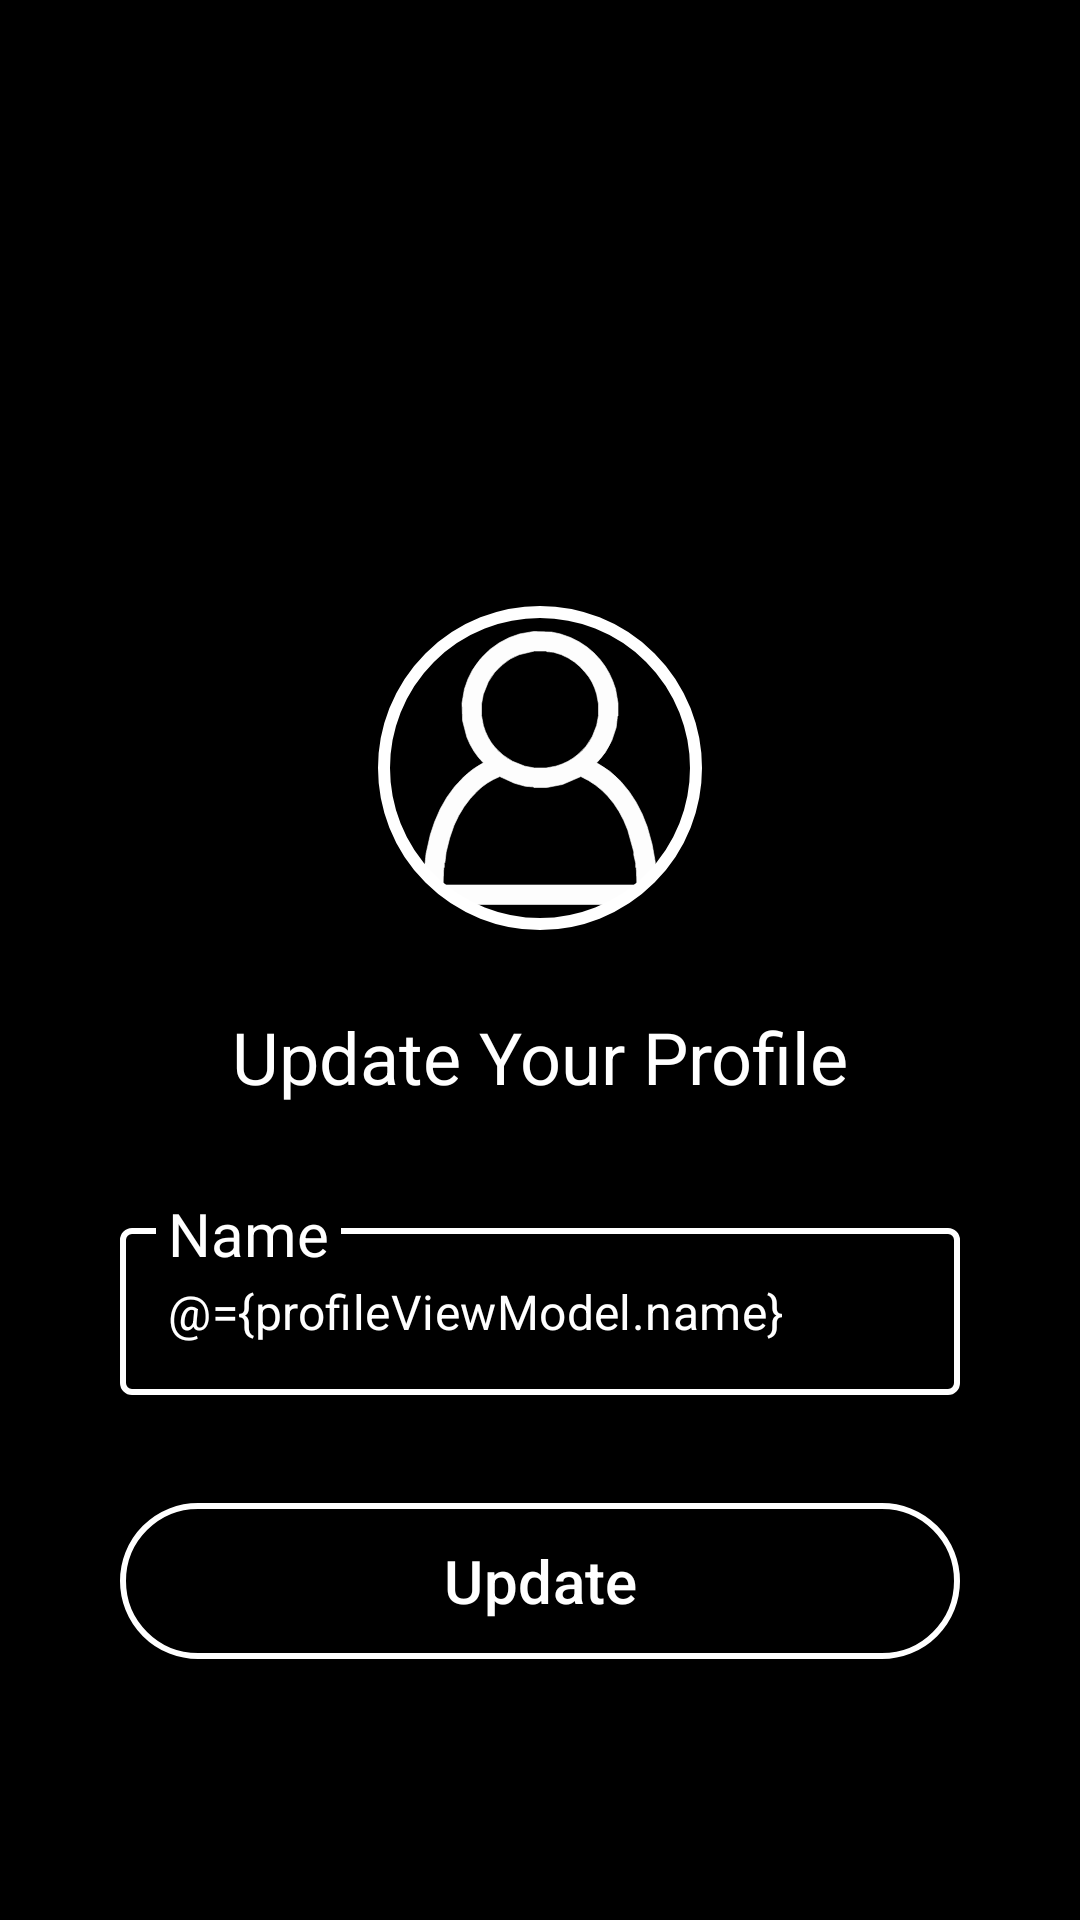

Write the Android layout XML for this screen, with the resource values it uses.
<!-- AndroidManifest.xml: application theme Theme.ChatzApp -->
<!-- res/layout/fragment_profile.xml -->
<?xml version="1.0" encoding="utf-8"?>
<layout xmlns:android="http://schemas.android.com/apk/res/android"
    xmlns:tools="http://schemas.android.com/tools"
    xmlns:app="http://schemas.android.com/apk/res-auto">

    <data>
        <variable
            name="profileViewModel"
            type="com.chillguy.chatzapp.viewmodel.ProfileViewModel" />
    </data>

    <androidx.constraintlayout.widget.ConstraintLayout
        android:layout_width="match_parent"
        android:layout_height="match_parent"
        android:background="@color/black">

        <androidx.appcompat.widget.Toolbar
            android:id="@+id/profile_toolbar"
            android:layout_width="match_parent"
            android:layout_height="wrap_content"
            app:layout_constraintStart_toStartOf="parent"
            app:layout_constraintEnd_toEndOf="parent"
            app:layout_constraintTop_toTopOf="parent">

            <ImageView
                android:id="@+id/go_back"
                android:layout_width="36dp"
                android:layout_height="36dp"
                android:src="@drawable/arrow_back"
                android:layout_marginStart="12dp"
                android:layout_marginTop="40dp"
                />

        </androidx.appcompat.widget.Toolbar>

        <com.google.android.material.imageview.ShapeableImageView
            android:layout_width="120dp"
            android:layout_height="120dp"
            android:id="@+id/profile_image"
            android:src="@drawable/login_icon"
            app:strokeWidth="4dp"
            app:strokeColor="@color/white"
            android:padding="8dp"
            android:scaleType="centerCrop"
            app:shapeAppearanceOverlay="@style/CircularImageStyle"
            app:layout_constraintStart_toStartOf="parent"
            app:layout_constraintEnd_toEndOf="parent"
            app:layout_constraintTop_toBottomOf="@id/profile_toolbar"
            android:layout_marginTop="120dp"/>

        <TextView
            android:id="@+id/update_text"
            android:layout_width="0dp"
            android:layout_height="wrap_content"
            android:text="@string/update_your_profile"
            android:textColor="@color/white"
            android:textSize="24sp"
            android:layout_marginHorizontal="40dp"
            android:layout_marginTop="20dp"
            android:textAlignment="center"
            app:layout_constraintStart_toStartOf="parent"
            app:layout_constraintEnd_toEndOf="parent"
            app:layout_constraintTop_toBottomOf="@id/profile_image"
            />

        <com.google.android.material.textfield.TextInputLayout
            android:id="@+id/profile_name_ti"
            style="@style/Widget.MaterialComponents.TextInputLayout.OutlinedBox"
            android:layout_width="match_parent"
            android:layout_height="wrap_content"
            android:layout_marginHorizontal="40dp"
            android:layout_marginTop="32dp"
            android:textColorHint="@color/white"
            app:boxStrokeColor="@color/white"
            app:boxStrokeWidth="2dp"
            app:hintTextAppearance="@style/FloatingHintTextInputTheme"
            app:hintTextColor="@color/white"
            app:cursorColor="@color/white"
            app:layout_constraintEnd_toEndOf="parent"
            app:layout_constraintStart_toStartOf="parent"
            app:layout_constraintTop_toBottomOf="@id/update_text">

            <com.google.android.material.textfield.TextInputEditText
                android:id="@+id/profile_name_et"
                android:layout_width="match_parent"
                android:layout_height="wrap_content"
                android:hint="@string/name"
                android:text="@={profileViewModel.name}"
                android:textColor="@color/white" />

        </com.google.android.material.textfield.TextInputLayout>

        <ProgressBar
            android:layout_width="40dp"
            android:layout_height="40dp"
            android:id="@+id/progressBar"
            app:layout_constraintEnd_toEndOf="parent"
            app:layout_constraintStart_toStartOf="parent"
            app:layout_constraintTop_toBottomOf="@id/profile_name_ti"
            android:layout_marginTop="32dp"
            android:indeterminate="true"
            android:indeterminateTintMode="src_atop"
            android:indeterminateTint="@color/white"
            android:visibility="gone"
            />

        <com.google.android.material.button.MaterialButton
            android:id="@+id/update_profile_btn"
            android:layout_width="match_parent"
            android:layout_height="60dp"
            android:layout_marginTop="32dp"
            android:layout_marginHorizontal="40dp"
            android:text="@string/update"
            android:textSize="20sp"
            android:textColor="@color/white"
            android:backgroundTint="@color/black"
            app:strokeColor="@color/white"
            app:strokeWidth="2dp"
            app:layout_constraintEnd_toEndOf="parent"
            app:layout_constraintStart_toStartOf="parent"
            app:layout_constraintTop_toBottomOf="@id/progressBar"
            />

    </androidx.constraintlayout.widget.ConstraintLayout>
</layout>
<!-- resources referenced by this layout -->
<resources>
  <color name="black">#FF000000</color>
  <color name="white">#FFFFFFFF</color>
  <!-- drawable login_icon (drawable) -->
  <vector xmlns:android="http://schemas.android.com/apk/res/android" xmlns:aapt="http://schemas.android.com/aapt"
      android:viewportWidth="512"
      android:viewportHeight="512"
      android:width="512dp"
      android:height="512dp">
      <path
          android:pathData="M245.5 32L275.5 33L289.5 36L306.5 42Q336 55 355 78.5Q371.6 98.4 380 126.5L384 149.5L384 170.5L383 171.5L381 189.5L374 210.5Q364.6 232.1 349 247.5Q372.1 259.9 389 278.5Q417.1 308.9 432 352.5L440 381.5L445 409.5L446 427.5L447 428.5L447 442.5L448 443.5L448 467.5Q446.2 474.7 440.5 478L435.5 480L76.5 480Q69.3 478.2 66 472.5L64 467.5L64 443.5L65 442.5L65 427.5L66 426.5L66 417.5L67 416.5L69 396.5L76 365.5L83 344.5Q99.5 300.5 130.5 271Q144.7 257.2 163 247.5Q145.7 230.3 136 205.5L129 178.5L128 149.5L132 126.5Q136.9 109.4 145 95.5Q157 75.5 174.5 61Q188.2 49.7 205.5 42L222.5 36L245.5 32ZM247 64L222 70Q206 76 195 86Q180 98 171 115L163 135L160 151L160 170L163 186Q169 207 182 222Q194 236 211 245L231 253L247 256L266 256L282 253Q303 247 318 234Q333 222 342 204L349 186L352 170L352 151L349 135Q343 113 330 99Q315 80 291 70L278 66L267 65L266 64L247 64ZM190 270Q168 279 153 294Q129 317 115 350Q107 370 102 394L100 411L99 412L99 419L98 420L97 444L96 445L97 448L416 448L415 444L414 420L413 419L413 412L410 399L410 394L400 358Q388 325 367 302Q349 282 323 270L293 283L267 288L246 288L245 287L232 286L214 281L190 270Z"
          android:fillColor="#FFFFFF"
          android:fillAlpha="0.9921569"
          android:strokeColor="#FFFFFF"
          android:strokeAlpha="0.9921569"
          android:strokeWidth="1" />
  </vector>
  <string name="name">Name</string>
  <string name="update">Update</string>
  <string name="update_your_profile">Update Your Profile</string>
  <style name="CircularImageStyle">
          <item name="cornerFamily">rounded</item>
          <item name="cornerSize">50%</item>
      </style>
  <style name="FloatingHintTextInputTheme">
          <item name="android:textColor">@color/white</item>
          <item name="android:textSize">20sp</item>
          <item name="colorAccent">@color/white</item>
          <item name="colorControlNormal">@color/white</item>
          <item name="colorControlActivated">@color/white</item>
          <item name="boxStrokeColor">@color/white</item>
          <item name="boxStrokeWidth">2dp</item>
      </style>
  <style name="Theme.ChatzApp" parent="Base.Theme.ChatzApp" />
  <style name="Base.Theme.ChatzApp" parent="Theme.Material3.DayNight.NoActionBar">
          
          <item name="android:navigationBarColor">@color/black</item>
          <item name="android:statusBarColor">@color/black</item>
      </style>
</resources>
